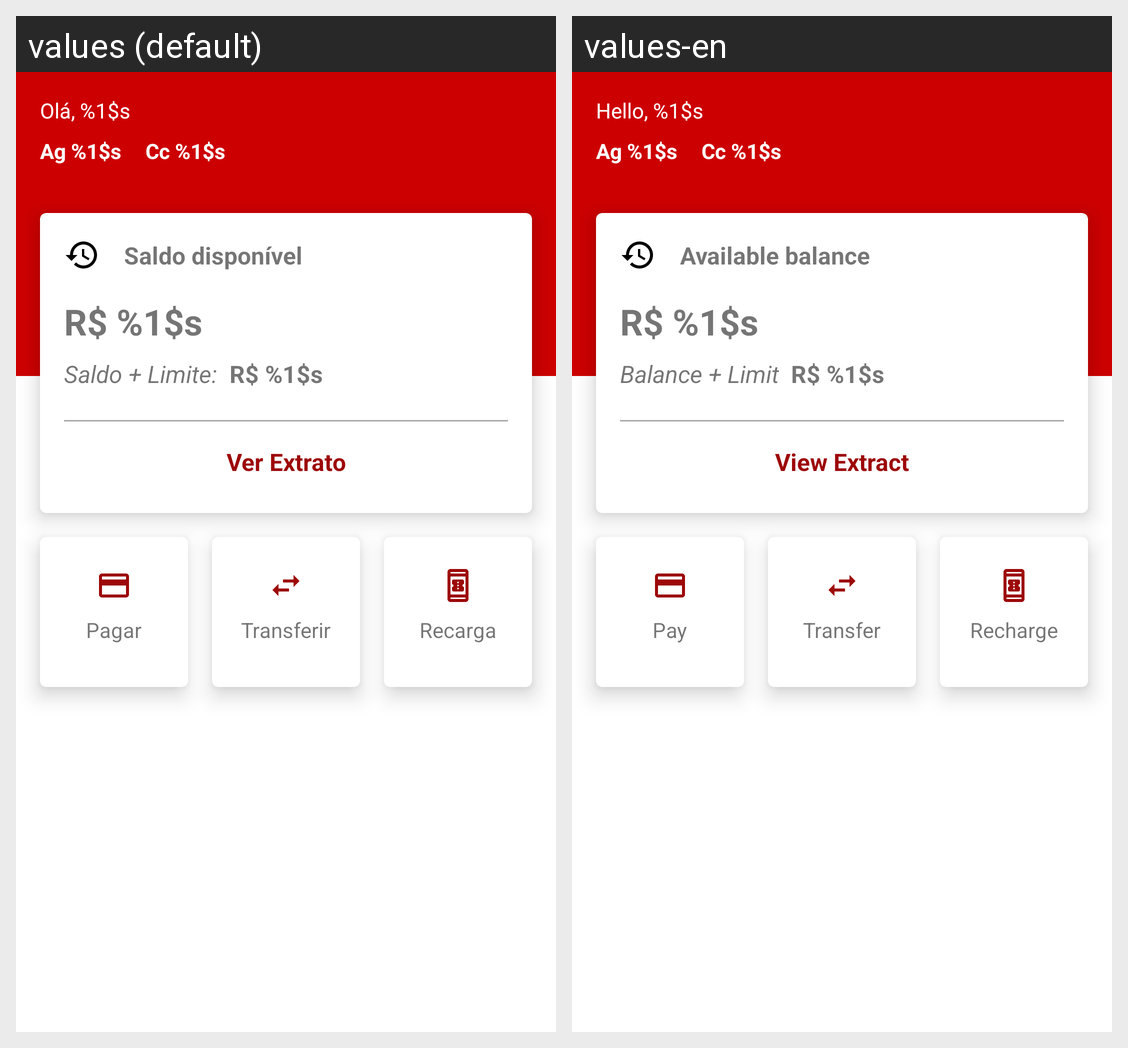

The same Android screen rendered under two of its app's locales, left to right. List the strings drawn on it with the default value and each locale's translation.
Android screen res/layout/content_main.xml rendered under 2 locales, left to right: values (default), values-en. Device: Nexus 5 (rendered at 1080×1920; each locale shown at half size, 540×960, under a caption strip naming it); theme Theme.NotSantander.
Strings drawn on this screen, with the default value and each locale's value (text and hints the layout hard-codes, and strings that could not be matched under every locale, appear in the picture but are not listed):

hello
  values: Olá, %1$s
  values-en: Hello, %1$s

agency
  values: Ag %1$s
  values-en: Ag %1$s

account
  values: Cc %1$s
  values-en: Cc %1$s

available_balance
  values: Saldo disponível
  values-en: Available balance

available_balance_cash
  values: R$ %1$s
  values-en: R$ %1$s

balance_limit
  values: Saldo + Limite:
  values-en: Balance + Limit

balance_limit_cash
  values: R$ %1$s
  values-en: R$ %1$s

see_bank_statement
  values: Ver Extrato
  values-en: View Extract

pay
  values: Pagar
  values-en: Pay

transfer
  values: Transferir
  values-en: Transfer

recharge
  values: Recarga
  values-en: Recharge
